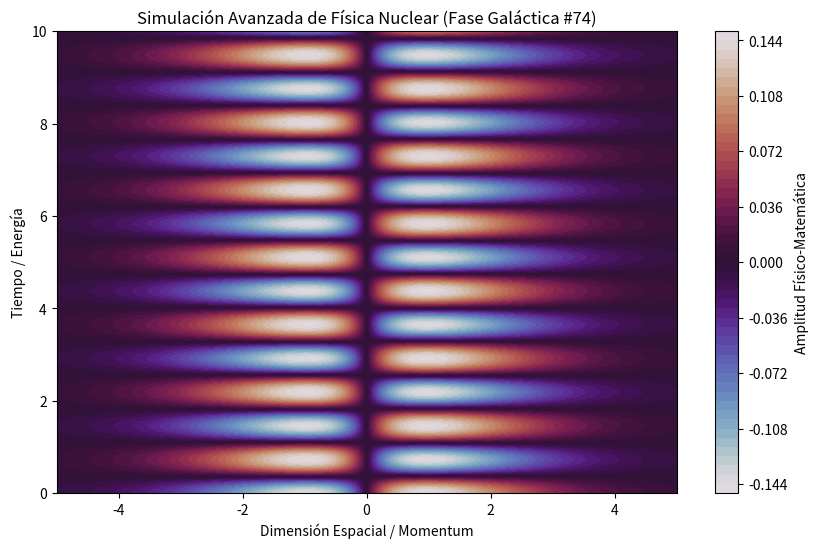

Write Python code to recreate this figure.
%matplotlib inline
# Simulación Galáctica: Física Nuclear - Variante 74
import numpy as np
import matplotlib.pyplot as plt

# Parámetros Físicos Aleatorios
param_1 = 0.398
param_2 = 4.307
param_3 = 0.982

t = np.linspace(0, 10, 500)
x = np.linspace(-5, 5, 500)
X, T = np.meshgrid(x, t)

# Ecuación Base (Avanzada)
Z = np.sin(X * param_1) * np.cos(T * param_2) * np.exp(-np.abs(X) * param_3)

plt.figure(figsize=(10, 6))
plt.contourf(X, T, Z, 50, cmap='twilight')
plt.colorbar(label='Amplitud Físico-Matemática')
plt.title(r'Simulación Avanzada de Física Nuclear (Fase Galáctica #74)')
plt.xlabel('Dimensión Espacial / Momentum')
plt.ylabel('Tiempo / Energía')
plt.show()
